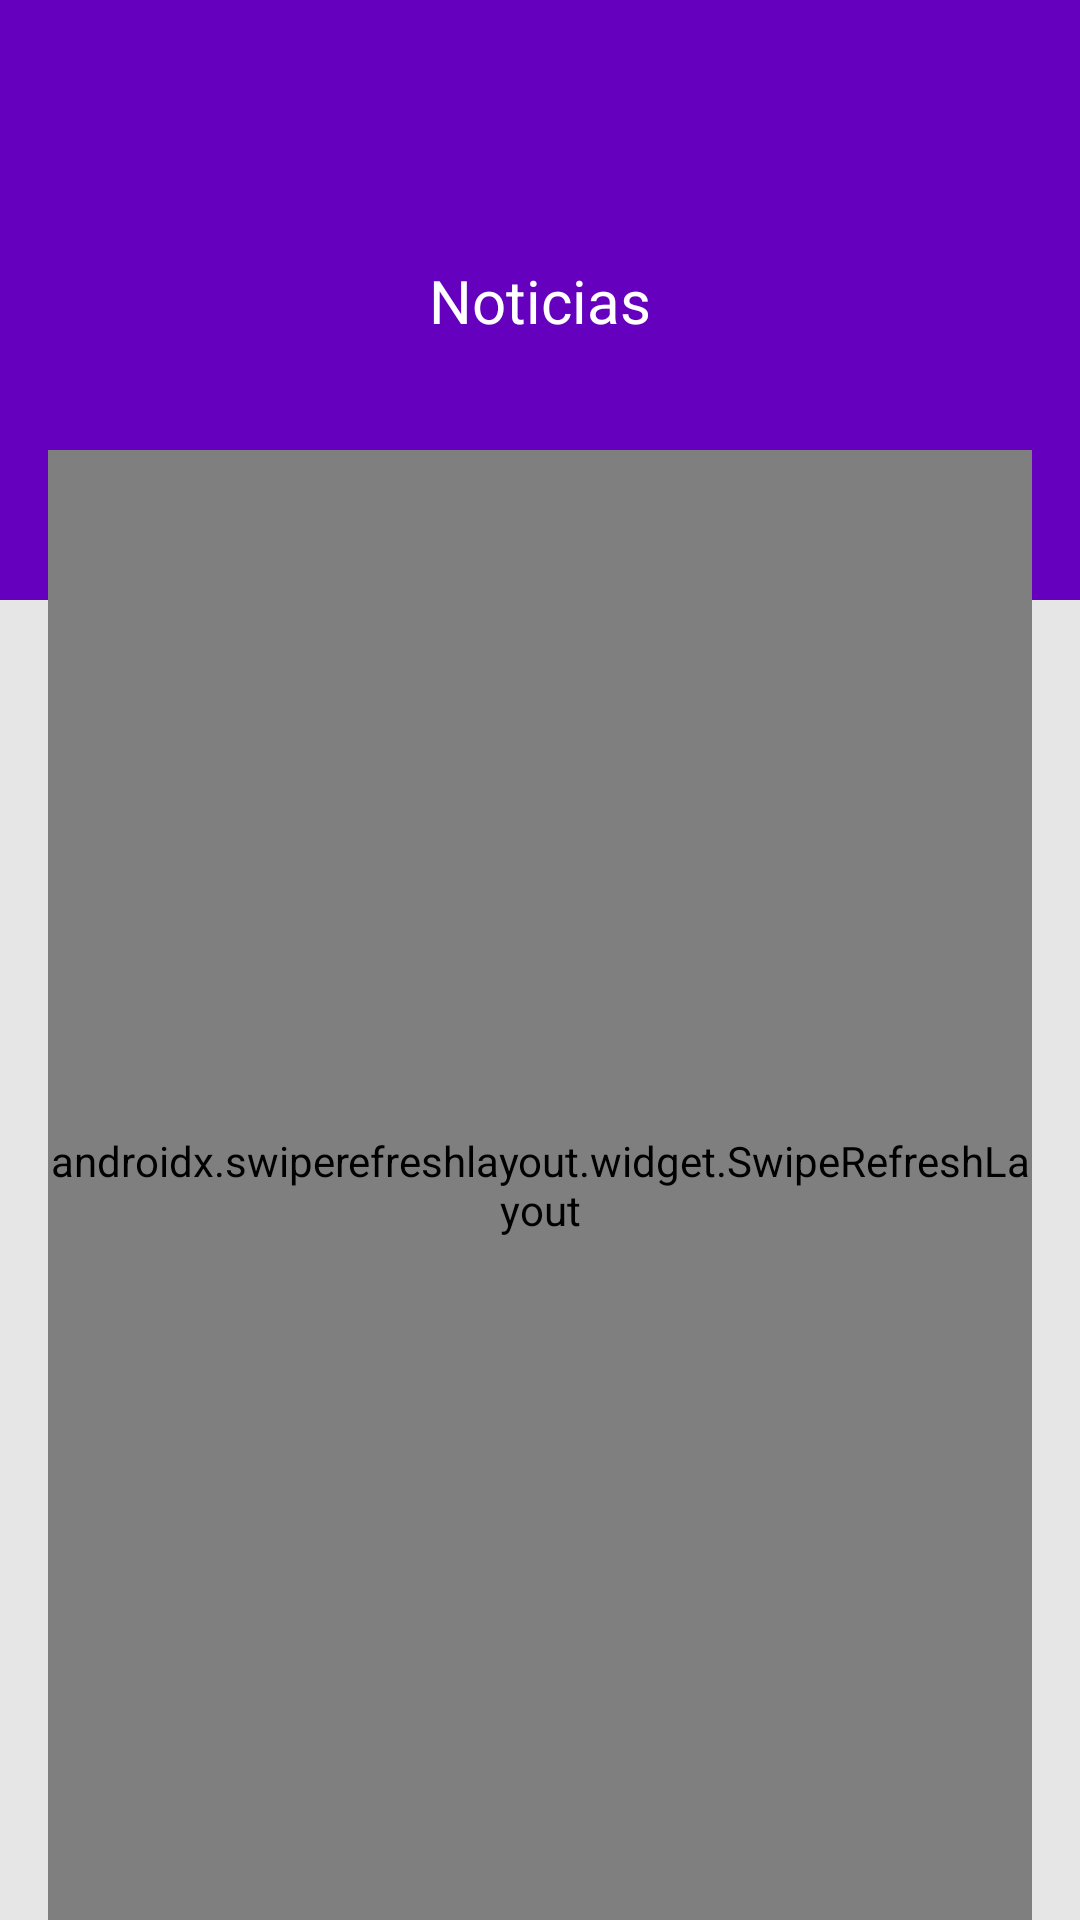

Write the Android layout XML for this screen, with the resource values it uses.
<!-- AndroidManifest.xml: application theme AppTheme -->
<!-- res/layout/activity_main.xml -->
<?xml version="1.0" encoding="utf-8"?>
<androidx.constraintlayout.widget.ConstraintLayout
        xmlns:android="http://schemas.android.com/apk/res/android"
        xmlns:app="http://schemas.android.com/apk/res-auto"
        xmlns:tools="http://schemas.android.com/tools"
        android:background="@color/colorGrayLight"
        android:layout_width="match_parent"
        android:layout_height="match_parent"
        tools:context=".mvp.list_news.ListNewsActivity">


    <androidx.constraintlayout.widget.ConstraintLayout
            android:layout_width="0dp"
            android:layout_height="200dp"
            app:layout_constraintStart_toStartOf="parent"
            app:layout_constraintEnd_toEndOf="parent"
            app:layout_constraintTop_toTopOf="parent" android:id="@+id/constraintLayout"
            android:background="@color/colorRoxo">

        <TextView
                android:text="@string/news"
                android:layout_width="wrap_content"
                android:layout_height="wrap_content"
                android:id="@+id/txtCategory" android:layout_marginTop="8dp"
                app:layout_constraintTop_toTopOf="parent" android:layout_marginBottom="8dp"
                app:layout_constraintBottom_toBottomOf="parent" app:layout_constraintEnd_toEndOf="parent"
                android:layout_marginEnd="8dp" app:layout_constraintStart_toStartOf="parent"
                android:layout_marginStart="8dp" android:textSize="20sp" android:textColor="@color/colorWhite"/>
        <ImageView
                android:layout_width="20dp"
                android:layout_height="20dp" app:srcCompat="@drawable/ic_favorite"
                android:id="@+id/imageView"
                android:onClick="btFavorite"
                app:layout_constraintEnd_toEndOf="parent" android:layout_marginEnd="16dp"
                android:layout_marginTop="16dp"
                app:layout_constraintTop_toTopOf="parent"/>
    </androidx.constraintlayout.widget.ConstraintLayout>


    <androidx.swiperefreshlayout.widget.SwipeRefreshLayout
            android:layout_width="match_parent"
            android:layout_height="0dp"
            android:id="@+id/swipeRefresh"
            app:layout_constraintStart_toStartOf="parent"
            android:layout_marginStart="16dp"
            app:layout_constraintEnd_toEndOf="parent"
            android:layout_marginEnd="16dp"
            app:layout_constraintBottom_toBottomOf="parent"
            android:layout_marginTop="150dp"
            app:layout_constraintTop_toTopOf="@+id/constraintLayout">


        <androidx.recyclerview.widget.RecyclerView
                android:layout_width="0dp"
                android:layout_height="0dp"
                android:id="@+id/recycleView"
                app:layout_constraintStart_toStartOf="parent"
                app:layout_constraintEnd_toEndOf="parent"
                app:layout_constraintBottom_toBottomOf="parent"
                app:layout_constraintTop_toTopOf="parent"/>

    </androidx.swiperefreshlayout.widget.SwipeRefreshLayout>
</androidx.constraintlayout.widget.ConstraintLayout>
<!-- resources referenced by this layout -->
<resources>
  <color name="colorGrayLight">#E6E6E6</color>
  <color name="colorRoxo">#6400BE</color>
  <color name="colorWhite">#ffffff</color>
  <!-- drawable ic_favorite (drawable) -->
  <vector android:height="24dp" android:viewportHeight="510"
      android:viewportWidth="510" android:width="24dp" xmlns:android="http://schemas.android.com/apk/res/android">
      <path android:fillColor="#FFFFFF" android:pathData="M255,402.212l157.59,95.038l-41.693,-179.239l139.103,-120.539l-183.37,-15.734l-71.63,-168.988l-71.629,168.988l-183.371,15.734l139.103,120.539l-41.693,179.239z"/>
  </vector>
  <string name="news">Noticias</string>
  <style name="AppTheme" parent="Theme.AppCompat.Light.DarkActionBar">
          <item name="colorPrimary">@color/colorPrimary</item>
          <item name="colorPrimaryDark">@color/colorPrimaryDark</item>
          <item name="colorAccent">@color/colorAccent</item>
      </style>
  <color name="colorPrimary">#5D00B1</color>
  <color name="colorPrimaryDark">#5D00B1</color>
  <color name="colorAccent">#D81B60</color>
</resources>
